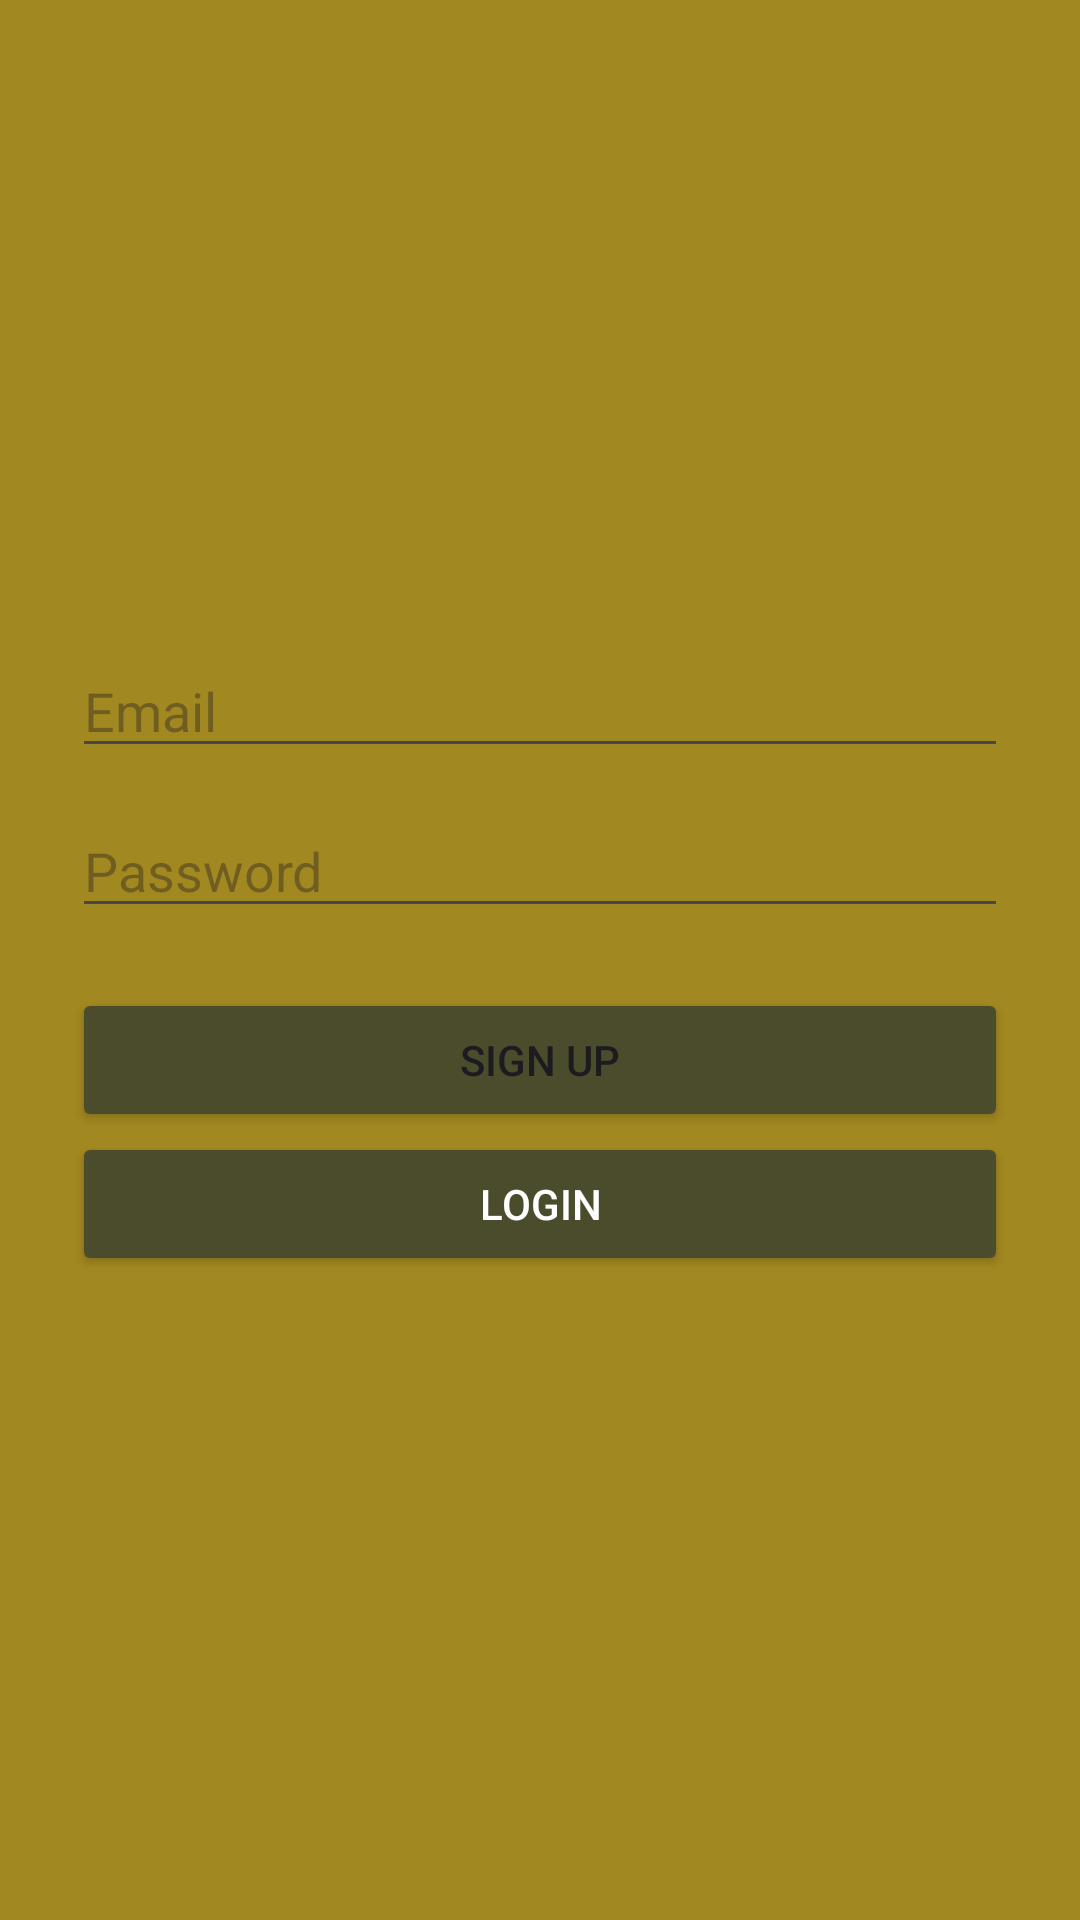

Reconstruct the res/layout file that produces this screen, plus the resources it refers to.
<!-- AndroidManifest.xml: application theme Theme.FindJewelry -->
<!-- res/layout/activity_signup.xml -->
<?xml version="1.0" encoding="utf-8"?>
<LinearLayout xmlns:android="http://schemas.android.com/apk/res/android"
    android:layout_width="match_parent"
    android:layout_height="match_parent"
    android:background="@color/element_color"
    android:gravity="center"
    android:orientation="vertical"
    android:padding="24dp">

    <EditText
        android:id="@+id/userEmail"
        android:layout_width="match_parent"
        android:layout_height="wrap_content"
        android:hint="Email"
        android:inputType="textEmailAddress" />

    <EditText
        android:id="@+id/userPassword"
        android:layout_width="match_parent"
        android:layout_height="wrap_content"
        android:layout_marginTop="12dp"
        android:hint="Password"
        android:inputType="textPassword" />

    <Button
        android:id="@+id/buttonSignup"
        android:layout_width="match_parent"
        android:layout_height="wrap_content"
        android:layout_marginTop="20dp"
        android:backgroundTint="@color/backgroud_color"
        android:text="Sign Up" />

    <Button
        android:id="@+id/buttonLogin"
        android:layout_width="match_parent"
        android:layout_height="wrap_content"
        android:backgroundTint="@color/backgroud_color"
        android:text="Login"
        android:textColor="#FFFFFF" />
</LinearLayout>
<!-- resources referenced by this layout -->
<resources>
  <color name="backgroud_color">#4B4C2C</color>
  <color name="element_color">#A28820</color>
  <style name="Theme.FindJewelry" parent="Base.Theme.FindJewelry" />
  <style name="Base.Theme.FindJewelry" parent="Theme.Material3.DayNight.NoActionBar">
          
          
      </style>
</resources>
